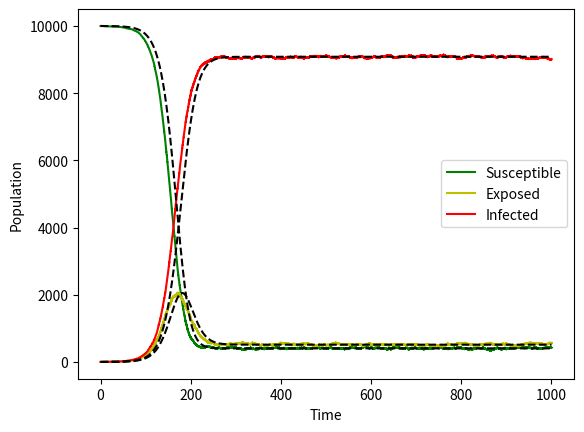

Write the Python code that produced this figure.
import math
import numpy as np
from scipy.integrate import odeint
import random
import matplotlib.pyplot as plt

N=10000 #population of village
T=1000 #elapsed time
t=0 #start time
beta=0.1 #transmission rate
sigma=1/14 #rate of movement from exposed to infected
mu1=0.004 #recovery rate
mu2=0.001 #disease induced death rate
mu=1/(365*80) #natural birth and death rate
I=1 #intial number of infected individuals
S=N-I #number of susceptibles
E=0 #number of exposed
inputSEIS = [S, E, I]

SEIS = []
SEIS.append([t, S, E, I]) #array of SEIR values

#main loop
while t < T:
    
    if I==0 and E==0:
        break
    
    N = S + E + I
    rate1 = (beta * I * S)/N #disease transmission
    rate2 = sigma * E #move from latency period to infectious class
    rate3 = mu1 * I #recovery and transfer back to susceptible class
    rate4 = mu * N #birth rate
    rate5 = mu * S #natural death rate from susceptible class
    rate6 = mu * E #natural death rate from exposed class
    rate7 = mu * I #natural death rate from infectious class
    ratemat = [rate1, rate2, rate3, rate4, rate5, rate6, rate7]
    ratetotal = sum(ratemat)
    
    dt = -math.log(random.uniform(0,1))/ratetotal #timestep
    t = t + dt
    
    r=random.uniform(0,1)
    
    if r < sum(ratemat [:1])/ratetotal: #move to infected class
        S = S - 1
        E = E + 1
        
    elif sum(ratemat [:1])/ratetotal < r and r < sum(ratemat [:2])/ratetotal:
        E = E - 1
        I = I + 1
        
    elif sum(ratemat [:2])/ratetotal < r and r < sum(ratemat [:3])/ratetotal:
        I = I - 1
        S = S + 1
        
    elif sum(ratemat [:3])/ratetotal < r and r < sum(ratemat [:4])/ratetotal:
        S = S + 1
        
    elif sum(ratemat [:4])/ratetotal < r and r < sum(ratemat [:5])/ratetotal:
        S = S - 1
        
    elif sum(ratemat [:5])/ratetotal < r and r < sum(ratemat [:6])/ratetotal:
        E = E - 1        
            
    else:
        I = I - 1
        
    SEIS.append([t, S, E, I]) #adds data to SIR matrix
    
time = [row[0] for row in SEIS] #times to be plotted
susceptible = [row[1] for row in SEIS] #susceptible individuals to be plotted
exposed = [row[2] for row in SEIS]
infected = [row[3] for row in SEIS] #infectious individuals to be plotted

plt.plot(time, susceptible, 'g', label='Susceptible')
plt.plot(time, exposed, 'y', label='Exposed')
plt.plot(time, infected, 'r', label='Infected')
plt.legend(loc='center right')
plt.xlabel('Time')
plt.ylabel('Population')

def dSEIS_dt(X, t):
    return [-beta*X[0]*X[2]/N +mu1*X[2] + mu*(N-X[0]), beta*X[0]*X[2]/N - sigma*X[1] - mu*X[1], (sigma*X[1])-X[2]*(mu1+mu)]
tsolve=np.linspace(0, T, 1000)

dSEIS = odeint(dSEIS_dt, inputSEIS, tsolve)
plt.plot(tsolve, dSEIS, '--', c='k')

plt.show()